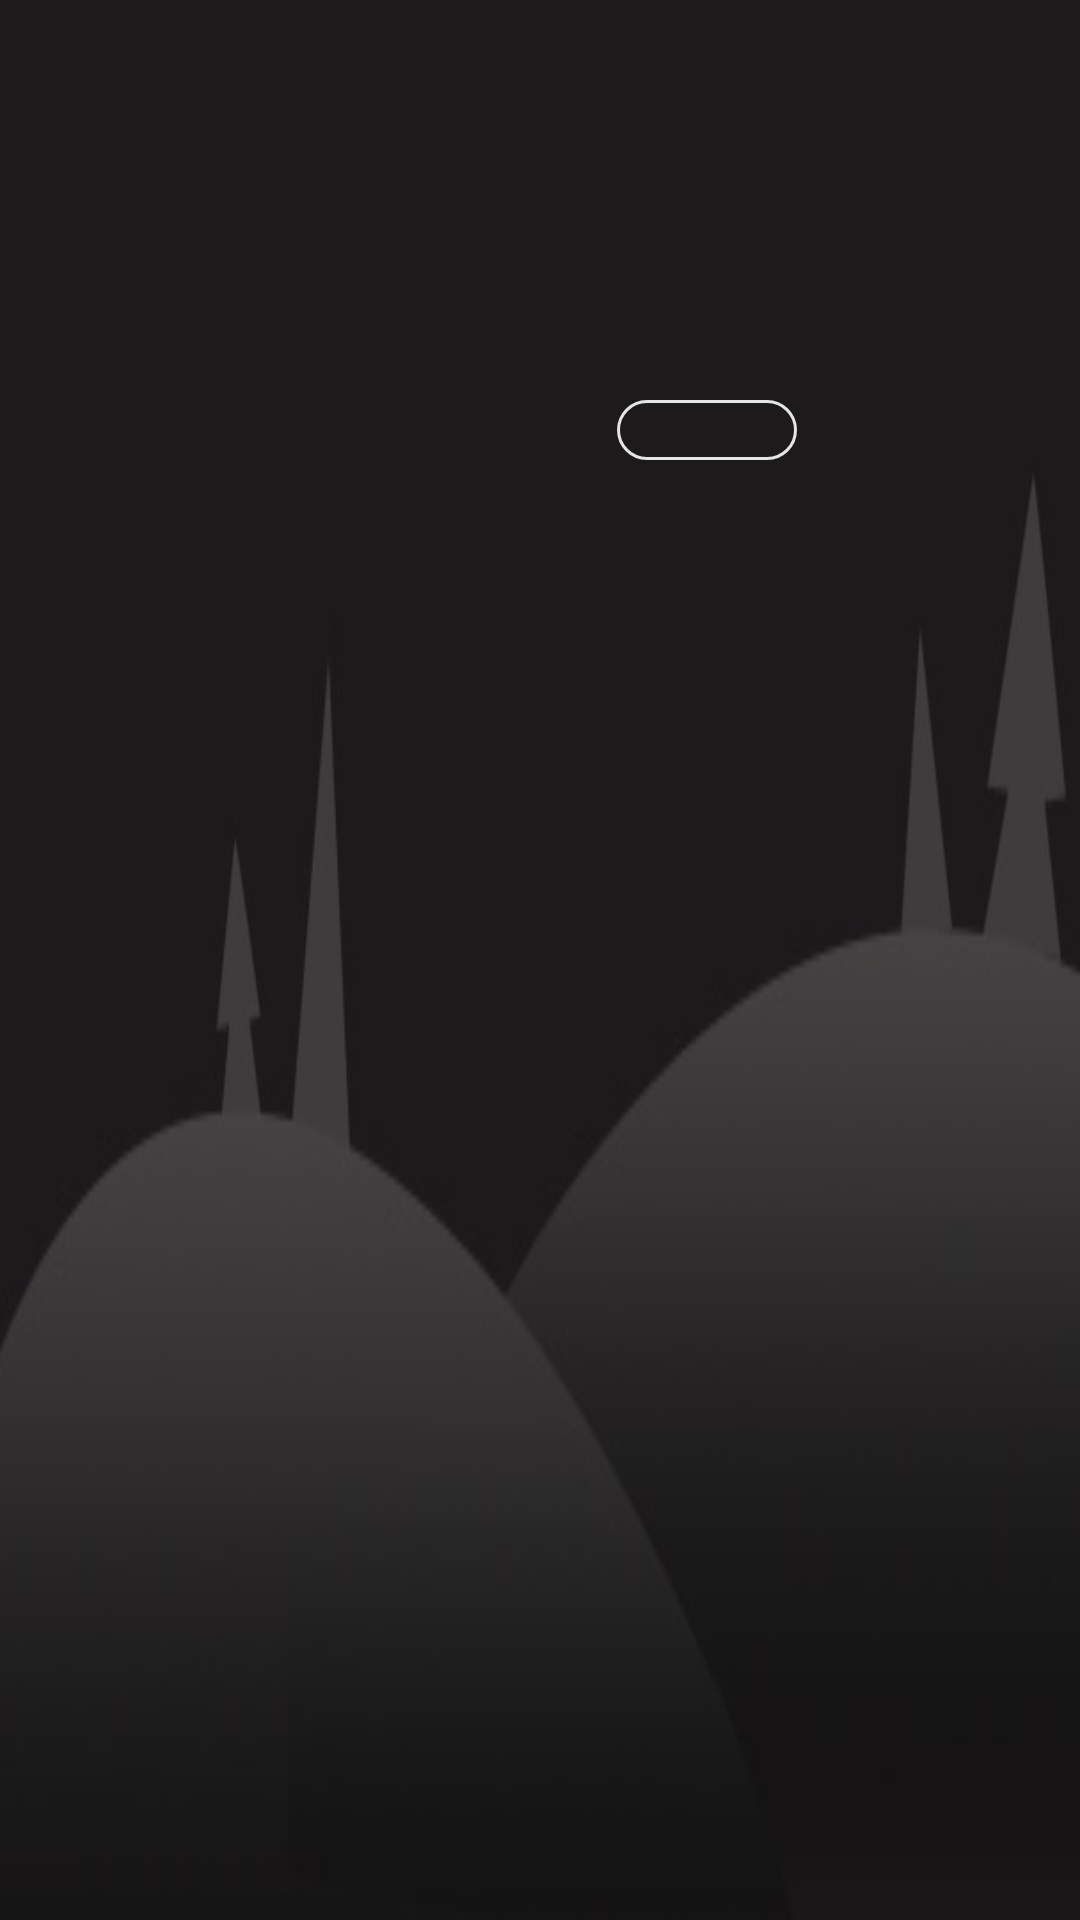

Write the Android layout XML for this screen, with the resource values it uses.
<!-- AndroidManifest.xml: application theme AppTheme -->
<!-- res/layout/drawer_header_layout.xml -->
<?xml version="1.0" encoding="utf-8"?>
<LinearLayout
    xmlns:android="http://schemas.android.com/apk/res/android"
    xmlns:app="http://schemas.android.com/apk/res-auto"
    xmlns:tools="http://schemas.android.com/tools"
    android:layout_width="match_parent"
    android:layout_height="190dp"
    android:background="@mipmap/icon_menu_bg"
    android:orientation="horizontal">

    <LinearLayout
        android:layout_width="0dp"
        android:layout_height="match_parent"
        android:layout_weight="2"
        android:orientation="vertical">


        <TextView
            android:id="@+id/main_time_tv"
            android:layout_width="wrap_content"
            android:layout_height="wrap_content"
            android:layout_marginTop="40dp"
            android:layout_marginLeft="20dp"
            android:textSize="22sp"
            android:textColor="#FFFFFF" />

        <TextView
            android:id="@+id/main_week_tv"
            android:layout_width="wrap_content"
            android:layout_height="wrap_content"
            android:textSize="14sp"
            android:textColor="#FFFFFF"
            android:layout_marginTop="20dp"
            android:layout_marginLeft="20dp"/>


        <TextView
            android:id="@+id/main_date_tv"
            android:layout_width="wrap_content"
            android:layout_height="wrap_content"
            android:textSize="14sp"
            android:textColor="#FFFFFF"
            android:layout_marginTop="20dp"
            android:layout_marginLeft="20dp"/>


        <TextView
            android:id="@+id/main_calendar_tv"
            android:layout_width="wrap_content"
            android:layout_height="wrap_content"
            android:textSize="12sp"
            android:textColor="#FFFFFF"
            android:layout_marginTop="4dp"
            android:layout_marginLeft="20dp"/>

    </LinearLayout>

    <LinearLayout
        android:layout_width="0dp"
        android:layout_height="match_parent"
        android:layout_weight="1.5"
        android:orientation="vertical">


        <TextView
            android:id="@+id/main_temp_tv"
            android:layout_width="wrap_content"
            android:layout_height="wrap_content"
            android:layout_marginTop="30dp"
            android:textSize="22sp"
            android:textColor="#FFFFFF" />

        <TextView
            android:id="@+id/main_high_temp_tv"
            android:layout_width="wrap_content"
            android:layout_height="wrap_content"
            android:textSize="14sp"
            android:textColor="#FFFFFF"
            android:layout_marginTop="20dp" />


        <TextView
            android:id="@+id/main_weather_tv"
            android:layout_width="wrap_content"
            android:layout_height="wrap_content"
            android:textSize="14sp"
            android:textColor="#FFFFFF"
            android:layout_marginTop="4dp" />


        <TextView
            android:id="@+id/main_address_tv"
            android:layout_width="60dp"
            android:layout_height="20dp"
            android:textSize="12sp"
            android:textColor="#FFFFFF"
            android:background="@drawable/icon_location_text_bg"
            android:gravity="center"
            android:layout_marginTop="12dp" />

    </LinearLayout>


</LinearLayout>
<!-- resources referenced by this layout -->
<resources>
  <!-- drawable icon_location_text_bg (drawable) -->
  <?xml version="1.0" encoding="utf-8"?>
  <shape xmlns:android="http://schemas.android.com/apk/res/android"
      android:shape="rectangle">
  
  
      <stroke android:width="1dp"
          android:color="#E5E5E5"/>
  
      <corners android:radius="10dp"/>
  
  </shape>
  <!-- mipmap icon_menu_bg: jpg bitmap (mipmap-xhdpi, 22629 bytes) -->
  <style name="AppTheme" parent="Theme.AppCompat.Light.DarkActionBar">
          
          <item name="colorPrimary">@color/colorPrimary</item>
          <item name="colorPrimaryDark">@color/colorPrimaryDark</item>
          <item name="colorAccent">@color/colorAccent</item>
          <item name="windowActionBar">false</item>
          <item name="windowNoTitle">true</item>
          <item name="android:windowIsTranslucent">true</item>
          <item name="android:windowAnimationStyle">@style/noAnimation</item>
      </style>
  <color name="colorPrimary">#008577</color>
  <color name="colorPrimaryDark">#5298fc</color>
  <color name="colorAccent">#D81B60</color>
  <style name="noAnimation">
          <item name="android:activityOpenEnterAnimation">@null</item>
          <item name="android:activityOpenExitAnimation">@null</item>
          <item name="android:activityCloseEnterAnimation">@null</item>
          <item name="android:activityCloseExitAnimation">@null</item>
          <item name="android:taskOpenEnterAnimation">@null</item>
          <item name="android:taskOpenExitAnimation">@null</item>
          <item name="android:taskCloseEnterAnimation">@null</item>
          <item name="android:taskCloseExitAnimation">@null</item>
          <item name="android:taskToFrontEnterAnimation">@null</item>
          <item name="android:taskToFrontExitAnimation">@null</item>
          <item name="android:taskToBackEnterAnimation">@null</item>
          <item name="android:taskToBackExitAnimation">@null</item>
      </style>
</resources>
